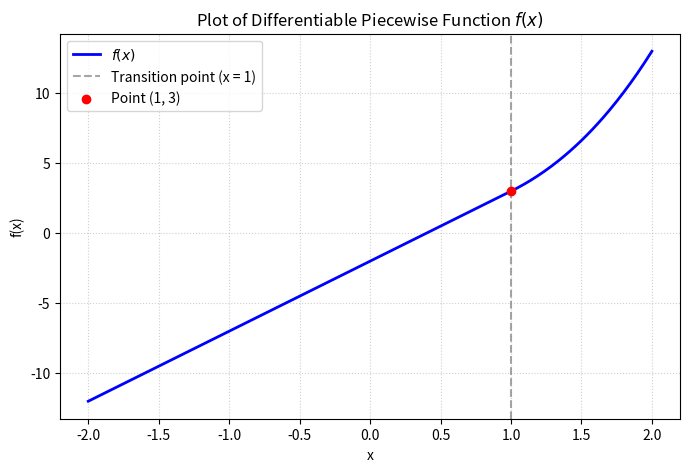

This figure's Python source:
import os
import matplotlib.pyplot as plt
import numpy as np

# Calculated parameters for differentiability
a = 5.0
b = -2.0

print(f"a = {a}")
print(f"b = {b}")


# Piecewise function definition
def f(x):
    return np.piecewise(
        x, [x < 1, x >= 1], [lambda x: a * x + b, lambda x: x**3 + x**2 + 1]
    )


# Generate data points
x = np.linspace(-2, 2, 400)
y = f(x)

# Plot creation
plt.figure(figsize=(8, 5))
plt.plot(x, y, label=r"$f(x)$", color="blue", linewidth=2)
plt.axvline(
    x=1,
    color="gray",
    linestyle="--",
    alpha=0.7,
    label="Transition point (x = 1)",
)
plt.scatter([1], [3], color="red", zorder=5, label="Point (1, 3)")

plt.title("Plot of Differentiable Piecewise Function $f(x)$")
plt.xlabel("x")
plt.ylabel("f(x)")
plt.grid(True, linestyle=":", alpha=0.6)
plt.legend()

# Save plot image locally
output_file = "plot.png"
plt.savefig(output_file, dpi=300, bbox_inches="tight")
plt.close()

# Auto-open in Termux using termux-open
os.system(f"termux-open {output_file}")
